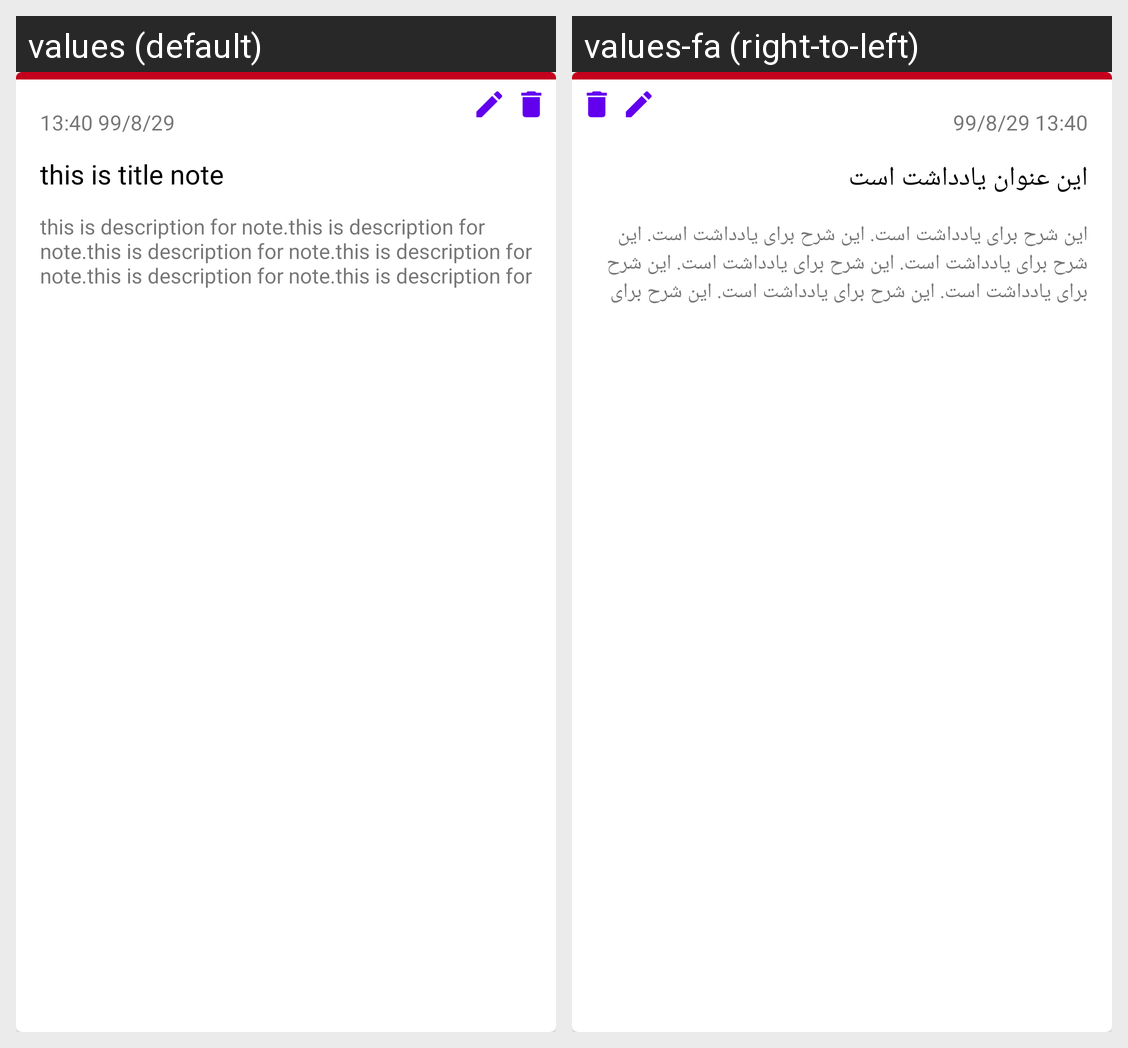

Translations of the strings shown on this Android screen, per locale in the grid:
Android screen res/layout/note_item.xml rendered under 2 locales, left to right: values (default), values-fa (right-to-left). Device: Nexus 5 (rendered at 1080×1920; each locale shown at half size, 540×960, under a caption strip naming it); theme Theme.ProfessionalNoteBook.MainActivity.
Strings drawn on this screen, with the default value and each locale's value (text and hints the layout hard-codes, and strings that could not be matched under every locale, appear in the picture but are not listed):

time
  values: 13:40 99/8/29
  values-fa: 13:40 99/8/29

this_is_title_note
  values: this is title note
  values-fa: این عنوان یادداشت است

descriptionNote
  values: this is description for note.this is description for note.this is description for note.this is description for note.this is description for note.this is description for note.this is description for note.
  values-fa: این شرح برای یادداشت است. این شرح برای یادداشت است. این شرح برای یادداشت است. این شرح برای یادداشت است. این شرح برای یادداشت است. این شرح برای یادداشت است. این شرح برای یادداشت است.
